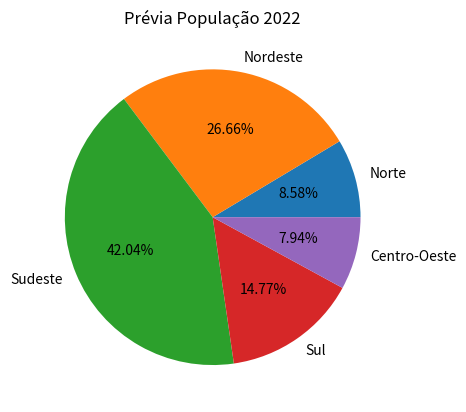

Write Python code to recreate this figure.
'''
   Este exemplo demonstra a criação de um gráfico de pizza utilizando a biblioteca
   MATPLOTLIB.

   Necessário instalar a biblioteca MATPLOTLIB
      pip install matplotlib

   Documentação
      https://matplotlib.org/
'''

import matplotlib.pyplot as pyplot

# Dados para o gráfico
dados = { 'Regiões': ['Norte', 'Nordeste', 'Sudeste', 'Sul', 'Centro-Oeste'],
          'Populações' : [17834762, 55389382, 87348223, 30685598, 16492326] }

rotulos = list(dados.keys())

# Criando o gráfico
pyplot.pie(dados['Populações'], labels=dados['Regiões'], autopct='%1.2f%%')

# Título do Gráfico
pyplot.title('Prévia População 2022')

# Exibindo o gráfico
pyplot.show()